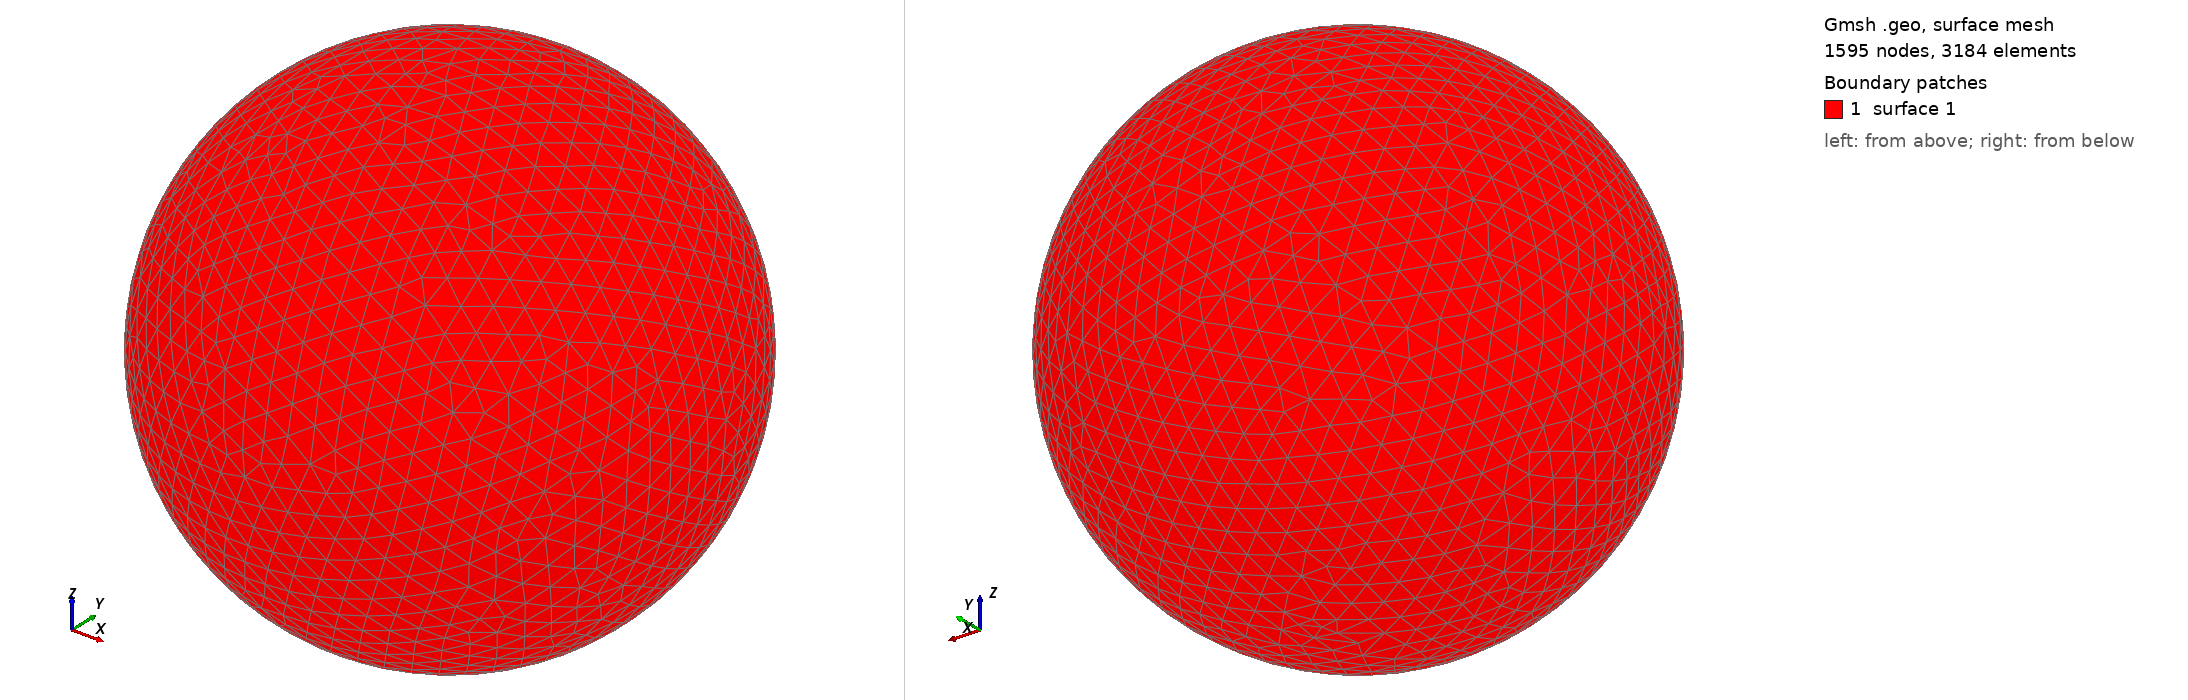

Gmsh geometry script, surface-meshed: 1595 nodes, 3184 surface elements. Boundary patches (legend numbers): 1 surface 1. Left view from above one corner, right view from below the opposite corner. The script declares no physical surfaces, so the legend lists its geometric surfaces. The drawing asked Gmsh for element sizes between 1% and 20% of the model's largest extent; the script's own settings can give other sizes.

=== shot1592.geo (drawn) ===
SetFactory("OpenCASCADE");
Point(1) = {0,0,0,0};
Sphere(1) = {0,0,0,0.06319000};
MeshSize{ PointsOf{ Surface{:}; } } = 0.006319000;
Mesh.ElementOrder=1;
Mesh.Format=39;
